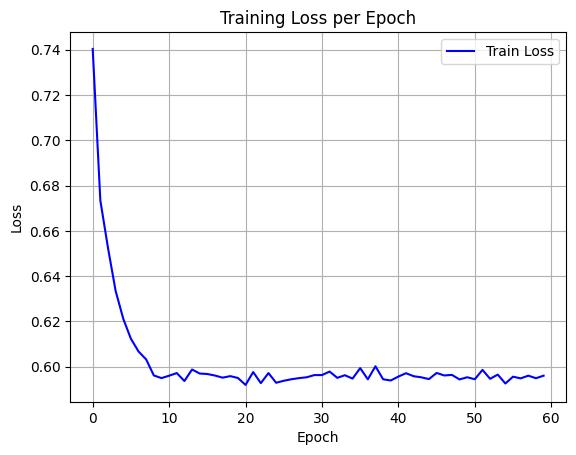

Data behind this chart, as committed beside it:
epoch, train_loss
0, 0.7403
1, 0.6734
2, 0.6525
3, 0.6334
4, 0.6211
5, 0.6123
6, 0.6067
7, 0.6032
8, 0.5961
9, 0.5949
10, 0.596
11, 0.5972
12, 0.5936
13, 0.5987
14, 0.5969
15, 0.5968
16, 0.5961
17, 0.5951
18, 0.5958
19, 0.595
20, 0.5919
21, 0.5976
22, 0.5927
23, 0.5972
24, 0.5929
25, 0.5938
26, 0.5944
27, 0.5949
28, 0.5953
29, 0.5963
30, 0.5963
31, 0.5978
32, 0.5951
33, 0.5962
34, 0.5947
35, 0.5993
36, 0.5944
37, 0.6002
38, 0.5944
39, 0.5939
40, 0.5956
41, 0.5971
42, 0.5958
43, 0.5953
44, 0.5945
45, 0.5972
46, 0.5961
47, 0.5964
48, 0.5944
49, 0.5953
50, 0.5944
51, 0.5986
52, 0.5946
53, 0.5965
54, 0.5926
55, 0.5956
56, 0.5948
57, 0.596
58, 0.5949
59, 0.596
